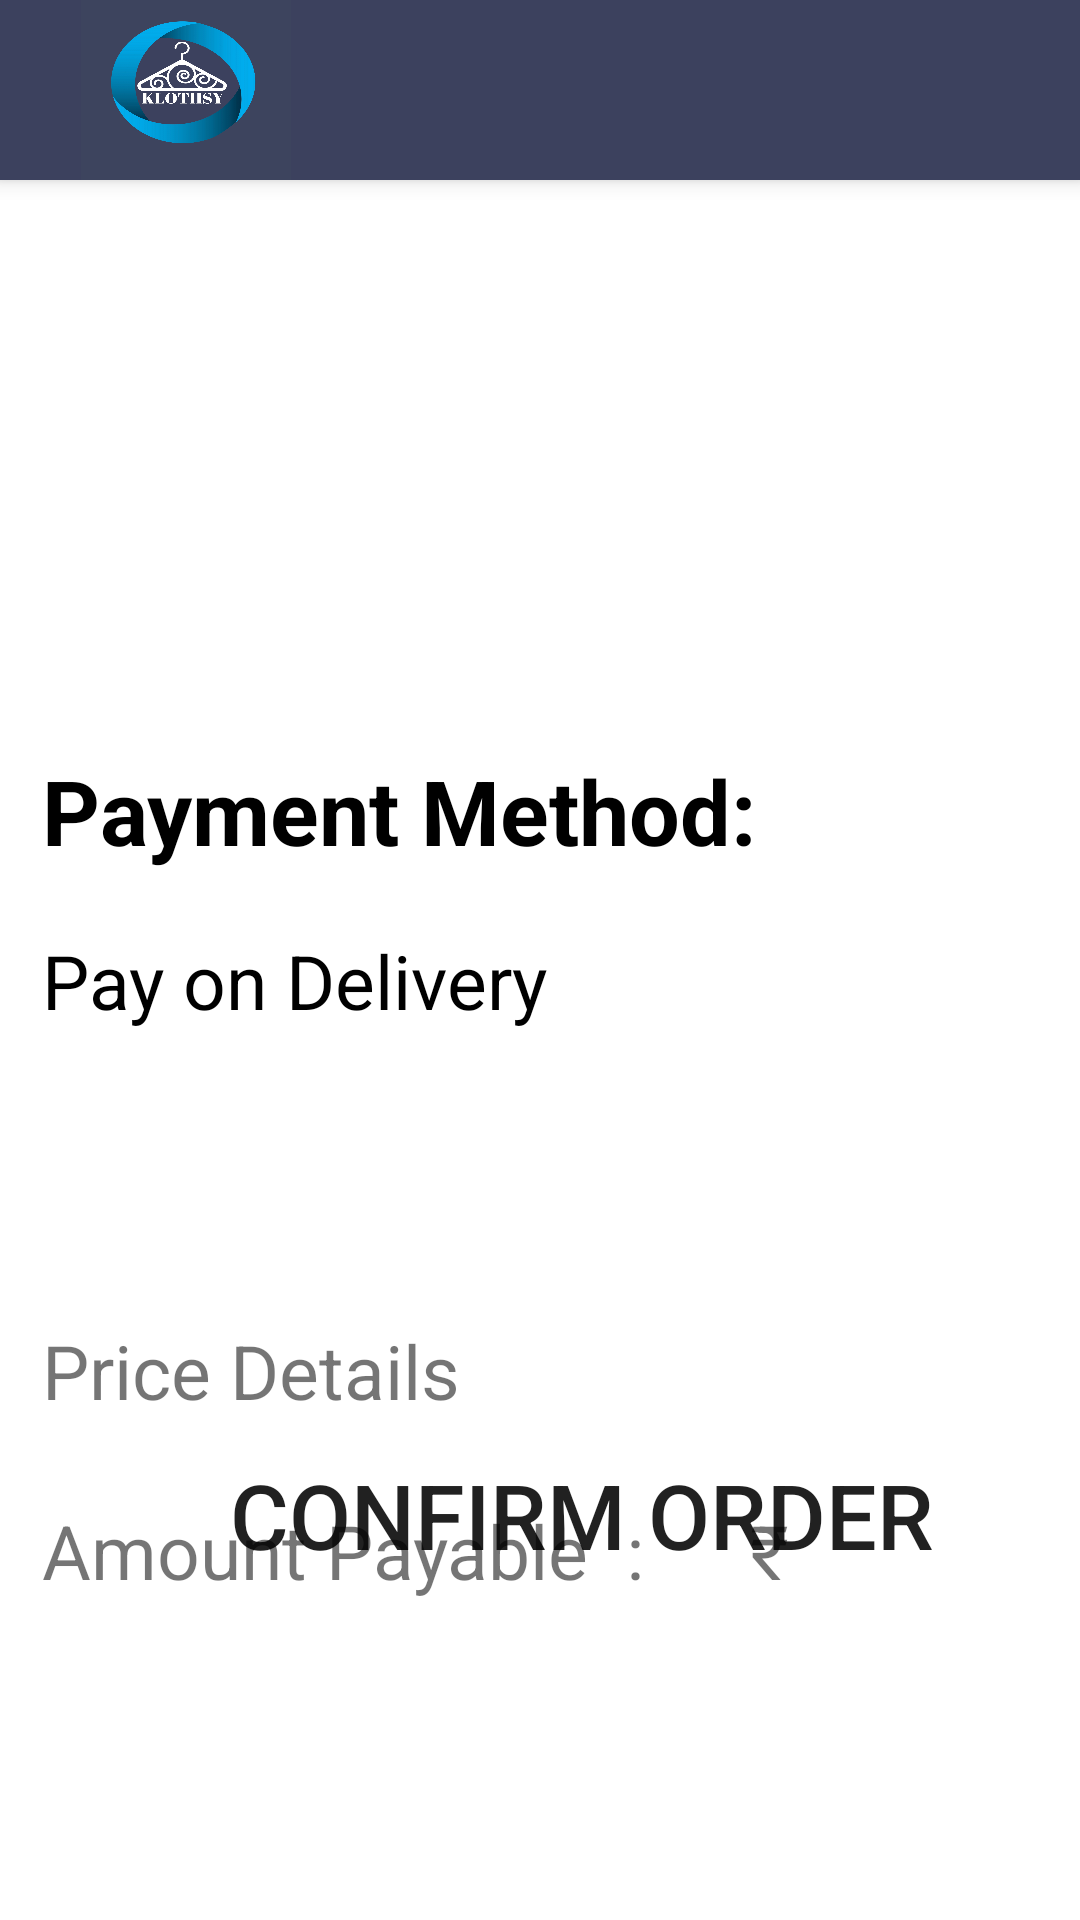

Layout XML and referenced resources for this Android screen:
<!-- AndroidManifest.xml: application theme Theme.OrganicHub -->
<!-- res/layout/activity_payment.xml -->
<?xml version="1.0" encoding="utf-8"?>
<androidx.constraintlayout.widget.ConstraintLayout xmlns:android="http://schemas.android.com/apk/res/android"
    xmlns:app="http://schemas.android.com/apk/res-auto"
    xmlns:tools="http://schemas.android.com/tools"
    android:layout_width="match_parent"
    android:layout_height="match_parent"
    tools:context=".Payment">

    <RelativeLayout
        android:layout_width="match_parent"
        android:layout_height="match_parent">

        <include
            android:id="@+id/toolbar"
            layout="@layout/toolbar" />


    </RelativeLayout>
    <androidx.constraintlayout.widget.ConstraintLayout
        android:layout_width="match_parent"
        android:layout_height="match_parent">

        <ImageView
            android:id="@+id/img4"
            android:layout_width="70dp"
            android:layout_height="60dp"
            android:scaleType="fitXY"
            android:layout_marginLeft="27dp"
            app:layout_constraintStart_toStartOf="parent"
            app:layout_constraintTop_toTopOf="parent"
            app:srcCompat="@drawable/logo"
            />
    </androidx.constraintlayout.widget.ConstraintLayout>

    <TextView
        android:id="@+id/textview"
        android:layout_width="wrap_content"
        android:layout_height="60dp"
        android:text="KLOTHSY"
        android:textSize="40sp"
        android:textColor="@color/white"
        android:textAlignment="center"
        android:layout_marginBottom="650dp"
        app:layout_constraintBottom_toBottomOf="parent"
        app:layout_constraintEnd_toEndOf="parent"
        app:layout_constraintHorizontal_bias="0.446"
        app:layout_constraintStart_toStartOf="parent"
        app:layout_constraintTop_toTopOf="parent"
        app:layout_constraintVertical_bias="0.045" />

    <TextView
        android:id="@+id/address"
        android:layout_width="380dp"
        android:layout_height="70dp"
        android:layout_marginStart="14dp"
        android:layout_marginTop="140dp"
        android:textSize="20sp"
        android:textColor="#000"
        android:visibility="invisible"
        app:layout_constraintStart_toStartOf="parent"
        app:layout_constraintTop_toTopOf="parent" />

    <TextView
        android:id="@+id/tt"
        android:layout_width="380dp"
        android:layout_height="wrap_content"
        android:layout_marginStart="14dp"
        android:text="Address:"
        android:textStyle="bold"
        android:textSize="30sp"
        android:textColor="#000"
        android:layout_marginTop="80dp"
        android:visibility="invisible"
        app:layout_constraintStart_toStartOf="parent"
        app:layout_constraintTop_toTopOf="parent" />

    <TextView
        android:id="@+id/tt1"
        android:layout_width="wrap_content"
        android:layout_height="wrap_content"
        android:layout_marginStart="14dp"
        android:text="Payment Method:"
        android:textStyle="bold"
        android:textSize="30sp"
        android:textColor="#000"
        android:layout_marginTop="250dp"
        app:layout_constraintStart_toStartOf="parent"
        app:layout_constraintTop_toTopOf="parent" />

    <TextView
        android:id="@+id/tt2"
        android:layout_width="wrap_content"
        android:layout_height="wrap_content"
        android:layout_marginStart="14dp"
        android:text="Pay on Delivery"
        android:textSize="25sp"
        android:textColor="#000"
        android:layout_marginTop="310dp"
        app:layout_constraintStart_toStartOf="parent"
        app:layout_constraintTop_toTopOf="parent" />

    <TextView
        android:id="@+id/tt3"
        android:layout_width="wrap_content"
        android:layout_height="wrap_content"
        android:layout_marginStart="14dp"
        android:text="Price Details"
        android:textSize="25sp"
        android:layout_marginTop="440dp"
        app:layout_constraintStart_toStartOf="parent"
        app:layout_constraintTop_toTopOf="parent" />

    <TextView
        android:id="@+id/tt4"
        android:layout_width="wrap_content"
        android:layout_height="wrap_content"
        android:layout_marginStart="14dp"
        android:text="Amount Payable  : "
        android:textSize="25sp"
        android:layout_marginTop="500dp"
        app:layout_constraintStart_toStartOf="parent"
        app:layout_constraintTop_toTopOf="parent" />

    <TextView
        android:id="@+id/tt5"
        android:layout_width="wrap_content"
        android:layout_height="wrap_content"
        android:layout_marginStart="250dp"
        android:text="₹"
        android:textSize="25sp"
        android:layout_marginTop="500dp"
        app:layout_constraintStart_toStartOf="parent"
        app:layout_constraintTop_toTopOf="parent" />

    <TextView
        android:id="@+id/total_price"
        android:layout_width="wrap_content"
        android:layout_height="wrap_content"
        android:layout_marginStart="270dp"
        android:textSize="25sp"
        android:layout_marginTop="500dp"
        app:layout_constraintStart_toStartOf="parent"
        app:layout_constraintTop_toTopOf="parent" />


    <EditText
        android:id="@+id/add_address"
        android:layout_width="350dp"
        android:layout_height="70dp"
        android:layout_marginStart="16dp"
        android:layout_marginTop="165dp"
        android:ems="10"
        android:hint="Enter Your Address"
        android:visibility="invisible"
        android:gravity="start|top"
        android:inputType="textMultiLine"
        app:layout_constraintStart_toStartOf="parent"
        app:layout_constraintTop_toTopOf="parent" />

    <Button
        android:id="@+id/add"
        android:layout_width="360dp"
        android:layout_height="70dp"
        android:layout_marginStart="14dp"
        android:layout_marginBottom="650dp"
        android:background="@drawable/edit_text_bg"
        android:text="Add Address"
        android:textSize="30sp"
        android:visibility="invisible"
        app:layout_constraintBottom_toBottomOf="parent"
        app:layout_constraintStart_toStartOf="parent" />

    <Button
        android:id="@+id/orderplace"
        android:layout_width="360dp"
        android:layout_height="70dp"
        android:layout_marginStart="14dp"
        android:layout_marginBottom="100dp"
        android:background="@drawable/edit_text_bg"
        android:text="Confirm Order"
        android:textSize="30sp"
        app:layout_constraintBottom_toBottomOf="parent"
        app:layout_constraintStart_toStartOf="parent" />
</androidx.constraintlayout.widget.ConstraintLayout>
<!-- res/layout/toolbar.xml (included above) -->
<?xml version="1.0" encoding="utf-8"?>
<androidx.appcompat.widget.Toolbar xmlns:android="http://schemas.android.com/apk/res/android"
    android:layout_width="match_parent"
    android:layout_height="60dp"
    xmlns:app="http://schemas.android.com/apk/res-auto"
    android:background="#3c415e"
    android:elevation="4dp">

</androidx.appcompat.widget.Toolbar>
<!-- resources referenced by this layout -->
<resources>
  <!-- drawable logo: jpg bitmap (drawable-v24, 339293 bytes) -->
  <style name="Theme.OrganicHub" parent="Theme.MaterialComponents.DayNight.NoActionBar">
          
          <item name="colorPrimary">#3c415e</item>
          <item name="colorPrimaryVariant">@color/purple_700</item>
          <item name="colorOnPrimary">@color/white</item>
          
          <item name="colorSecondary">@color/teal_200</item>
          <item name="colorSecondaryVariant">@color/teal_700</item>
          <item name="colorOnSecondary">@color/black</item>
          
          <item name="android:statusBarColor">#3c415e</item>
          
      </style>
  <!-- not gathered from this repository: default colours our renderer supplied (Android Studio template values) -->
  <color name="purple_700">#FF3700B3</color>
  <color name="teal_200">#FF03DAC5</color>
  <color name="teal_700">#FF018786</color>
  <color name="black">#FF000000</color>
  <color name="white">#FFFFFFFF</color>
</resources>
